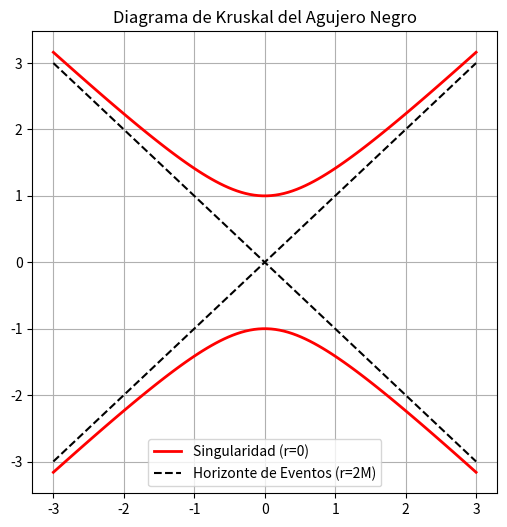

Python code for this plot:
%matplotlib inline
import numpy as np
import matplotlib.pyplot as plt

u = np.linspace(-3, 3, 100)
v = np.sqrt(1 + u**2)

plt.figure(figsize=(6,6))
plt.plot(u, v, 'r', lw=2, label='Singularidad (r=0)')
plt.plot(u, -v, 'r', lw=2)
plt.plot(u, u, 'k--', label='Horizonte de Eventos (r=2M)')
plt.plot(u, -u, 'k--')
plt.title('Diagrama de Kruskal del Agujero Negro')
plt.legend()
plt.grid(True)
plt.show()
